Labelled photos from "dataset_1", an image-classification folder in Losyash/umbrella_corps. The possible labels are: acc, blca, brca, cesc, chol, coad, dlbc, esca, gbm, hnsc, kich, kirc, kirp, laml, lgg, lihc, luad, lusc, meso, paad, pcpg, prad, read, sarc, skcm, stad, tgct, thca, thym, ucec, ucs, uvm.

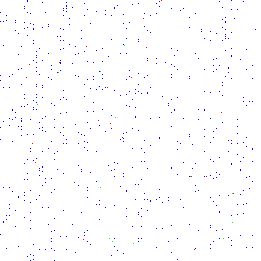
Label: paad

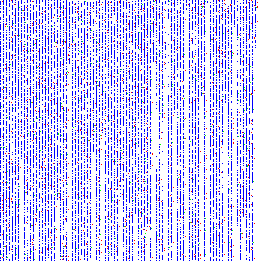
Label: cesc

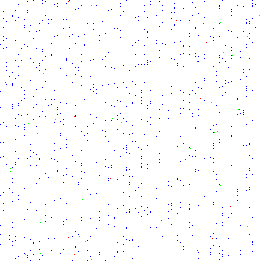
Label: laml

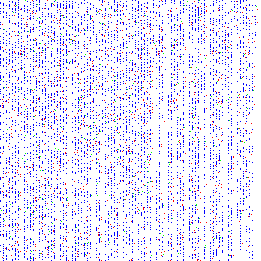
Label: kirp

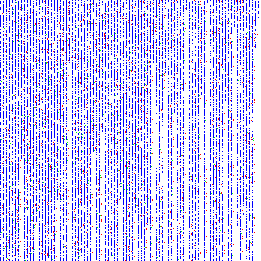
Label: lusc

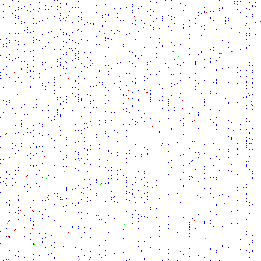
Label: lgg
